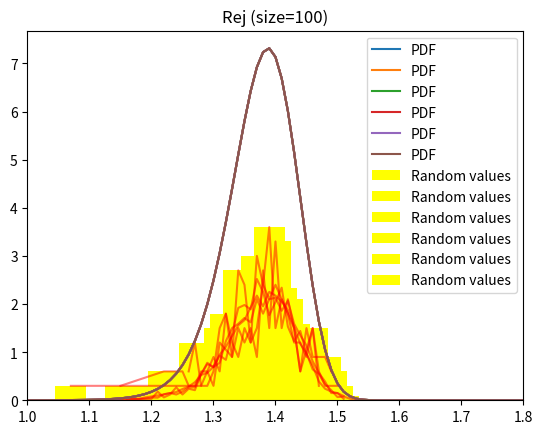

Recreate this plot in Python. (Note: this script raises an exception after producing the figure.)
import scipy
import time
import numpy as np
import matplotlib.pyplot as plt

rnd = np.random.default_rng(999)
sizes = [100, 500, 1000]


def make_distribution():
    class MyDistribution(scipy.stats.rv_continuous):
        def _pdf(self, x):
            return pdf(x)

        def _get_support(self):
            return 0, 10

    return MyDistribution(momtype=0)


distribution = make_distribution()


def bin_search(p):
    l = 0
    r = 400
    while r - l > 1e-6:
        m = (l + r) / 2
        if cdf(m) < p:
            l = m
        else:
            r = m
    return l


def pdf(x):
    return (np.e ** (-(((5 - x ** 5) / np.sqrt(2)) ** 2)) / np.sqrt(2 * np.pi)) * 5 * (x ** 4)


def cdf(x):
    return 1 / 2 * (scipy.special.erf(((x ** 5) - 5) / np.sqrt(2))) + 0.5


def plot(size, func, form):
    start = time.time_ns()
    r = func(size)
    e = time.time_ns() - start
    s = e / 1e9
    m = s / 60
    h = m / 60
    s %= 60
    m %= 60
    print("Time: %02dh %02dm %02ds" % (h, m, s))

    u, c = np.unique(np.round(r, decimals=2), return_counts=True)
    c = c / sum(c)
    c *= 30

    x = np.arange(0, 4, 0.01)
    plt.bar(u, c, color="yellow", width=0.05, label="Random values")
    plt.plot(u, c, color="red", alpha=0.5)
    plt.plot(x, distribution.pdf(x), label="PDF")
    plt.title(form % size)
    plt.xlim(1, 1.8)
    plt.legend()
    plt.show()


def rvs(size):
    return distribution.rvs(size=size, random_state=rnd)


def inverse(size):
    return np.array([bin_search(x) for x in rnd.uniform(size=size)])


def rejection(size):
    return np.array([next_rand() for x in range(size)])

count = 0
norm = 0
def next_rand():
    helper = distribution.pdf(1.37)
    left = 0
    right = 2.5
    global count
    global norm
    while True:
        y = rnd.uniform() * right
        y = y + left
        q = distribution.pdf(y) / helper / right
        count += 1
        if rnd.uniform() < q:
            norm += 1
            # print(count)
            # print("All")
            # print(norm)
            # print("Norm")
            return y

def countTime(func):
    start = time.time_ns()
    func()
    return time.time_ns() - start

plot(100, rvs, "RVS (size=%s)")
plot(1000, rvs, "RVS (size=%s)")

plot(100, inverse, "CDF (size=%s)")
plot(1000, inverse, "CDF (size=%s)")
plot(10000, inverse, "CDF (size=%s)")

plot(100, rejection, "Rej (size=%s)")
plot(1000, count, norm, rejection)

plt.plot(sizes, [countTime(lambda : rvs(size)) for size in sizes], label="RVS")
plt.plot(sizes, [countTime(lambda : inverse(size)) for size in sizes], label="Inverse CDF")
plt.plot(sizes, [countTime(lambda : rejection(size)) for size in sizes], label="Rejection sampling")
plt.legend()
plt.ylabel("Time")
plt.xlabel("Size")
plt.yscale("log")
plt.show()